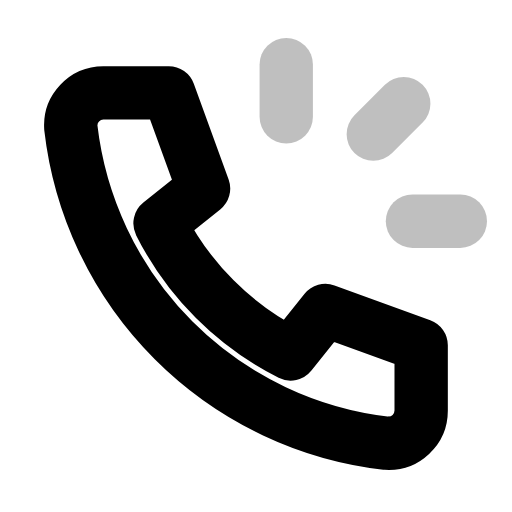
t = 0.00 s
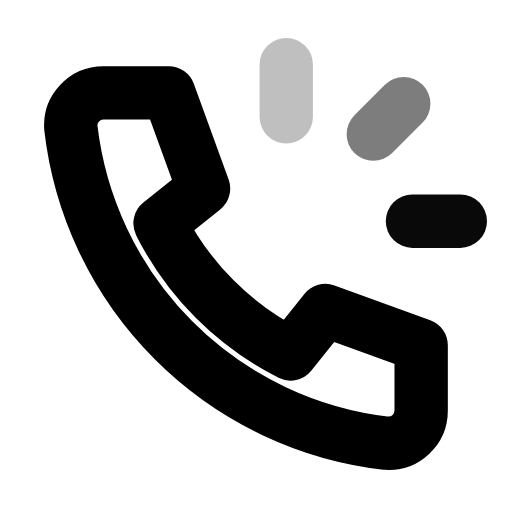
t = 0.26 s
t = 0.51 s: frame unchanged from t = 0.00 s, image omitted
t = 0.75 s: frame unchanged from t = 0.00 s, image omitted
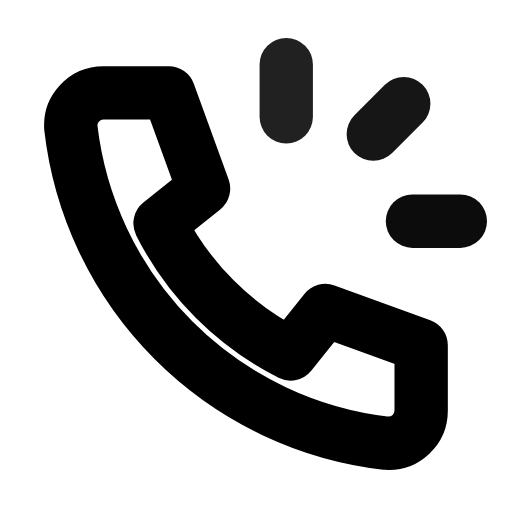
t = 0.99 s
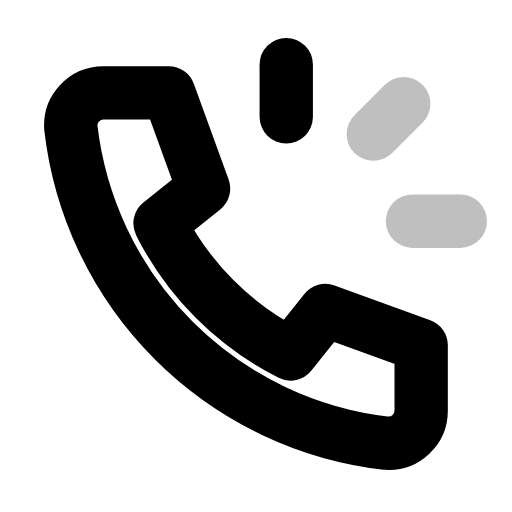
t = 1.26 s

The animated SVG that drew these frames (rendered in a browser with its animation timeline set to each time). Animation: 3 SMIL elements (animate=3); one cycle of 1.50 s, repeats indefinitely.

<svg xmlns="http://www.w3.org/2000/svg" width="24" height="24" viewBox="0 0 24 24" fill="none"><g transform="translate(-0.25 -0.238) scale(1.02)"><path stroke="currentColor" stroke-width="2.451" stroke-linecap="round" stroke-linejoin="round" fill="none" d="M5 4.5L8 4.5L9.6 8.9L7.6 10.5A13.5 13.5 0 0 0 13.6 16.5L15.2 14.5L19.6 16.1L19.6 19.1A1.5 1.5 0 0 1 18 20.6A16.5 16.5 0 0 1 3.5 6.1A1.5 1.5 0 0 1 5 4.5Z"></path><line stroke="currentColor" stroke-width="2.451" stroke-linecap="round" stroke-linejoin="round" fill="none" x1="13.4" y1="3.2" x2="13.4" y2="5.6"><animate attributeName="opacity" values="0.25;1;0.25;0.25;1;0.25;0.25" keyTimes="0;0.09;0.2025;0.6;0.84;0.9;1" dur="1.5s" repeatCount="indefinite" calcMode="spline" keySplines="0.16 1 0.3 1;0.16 1 0.3 1;0.16 1 0.3 1;0.16 1 0.3 1;0.16 1 0.3 1;0.16 1 0.3 1"/></line><line stroke="currentColor" stroke-width="2.451" stroke-linecap="round" stroke-linejoin="round" fill="none" x1="18.8" y1="5" x2="17.4" y2="6.4"><animate attributeName="opacity" values="0.25;0.25;1;0.25;0.25;1;0.25;0.25" keyTimes="0;0.0675;0.1575;0.27;0.6;0.795;0.855;1" dur="1.5s" repeatCount="indefinite" calcMode="spline" keySplines="0.16 1 0.3 1;0.16 1 0.3 1;0.16 1 0.3 1;0.16 1 0.3 1;0.16 1 0.3 1;0.16 1 0.3 1;0.16 1 0.3 1"/></line><line stroke="currentColor" stroke-width="2.451" stroke-linecap="round" stroke-linejoin="round" fill="none" x1="19.2" y1="10.4" x2="21.4" y2="10.4"><animate attributeName="opacity" values="0.25;0.25;1;0.25;0.25;1;0.25;0.25" keyTimes="0;0.135;0.225;0.3375;0.6;0.75;0.81;1" dur="1.5s" repeatCount="indefinite" calcMode="spline" keySplines="0.16 1 0.3 1;0.16 1 0.3 1;0.16 1 0.3 1;0.16 1 0.3 1;0.16 1 0.3 1;0.16 1 0.3 1;0.16 1 0.3 1"/></line></g></svg>
